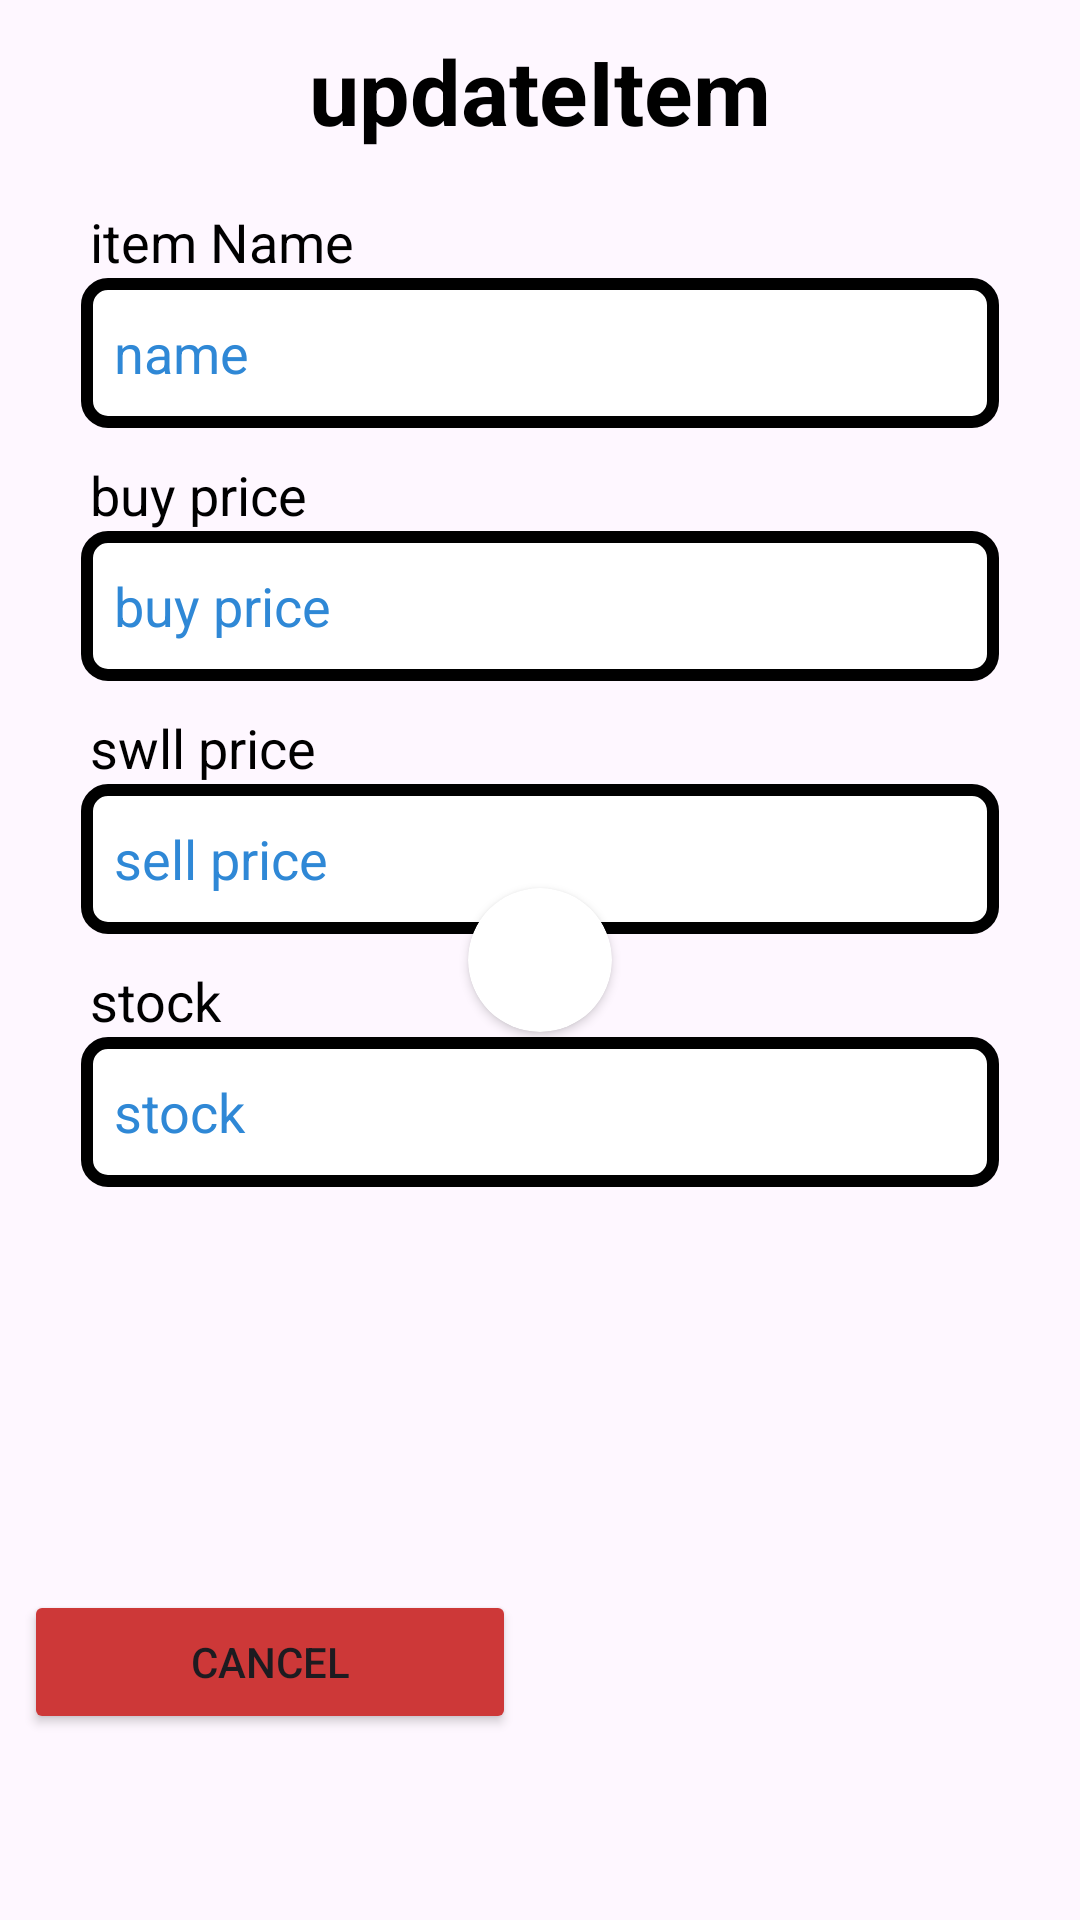

Here is an Android app screen rendered from its layout file. Give the layout XML and the strings, colors and styles it references.
<!-- AndroidManifest.xml: application theme Theme.DataEntryBook -->
<!-- res/layout/activity_update_item.xml -->
<?xml version="1.0" encoding="utf-8"?>
<androidx.constraintlayout.widget.ConstraintLayout xmlns:android="http://schemas.android.com/apk/res/android"
    xmlns:app="http://schemas.android.com/apk/res-auto"
    xmlns:tools="http://schemas.android.com/tools"
    android:layout_width="match_parent"
    android:layout_height="match_parent"
    tools:context=".Activity.updateItemActivity">

    <TextView
        android:id="@+id/SHOWIDI"
        android:layout_width="wrap_content"
        android:layout_height="wrap_content"
        android:text="TextView"
        android:visibility="invisible"

        app:layout_constraintStart_toStartOf="parent"
        app:layout_constraintTop_toTopOf="parent" />

    <androidx.cardview.widget.CardView
        android:id="@+id/cardPrograssBarIU"
        android:layout_width="wrap_content"
        android:layout_height="wrap_content"
        app:cardCornerRadius="100dp"
        app:layout_constraintBottom_toBottomOf="@+id/scrollView3"
        app:layout_constraintEnd_toEndOf="parent"
        app:layout_constraintStart_toStartOf="parent"
        app:layout_constraintTop_toTopOf="parent">

        <ProgressBar
            android:id="@+id/loadingPrograssBarIU"
            android:layout_width="wrap_content"
            android:layout_height="wrap_content"
            android:indeterminate="false"

            android:visibility="invisible" />
    </androidx.cardview.widget.CardView>

    <TextView

        android:id="@+id/textView28"
        android:layout_width="wrap_content"
        android:layout_height="wrap_content"
        android:layout_marginTop="10dp"
        android:text="updateItem"
        android:textColor="@color/black"
        android:textSize="30sp"
        android:textStyle="bold"
        app:layout_constraintEnd_toEndOf="parent"
        app:layout_constraintStart_toStartOf="parent"
        app:layout_constraintTop_toTopOf="parent" />

    <ScrollView
        android:id="@+id/scrollView3"
        android:layout_width="match_parent"
        android:layout_height="0dp"

        android:layout_marginTop="8dp"


        app:layout_constraintBottom_toBottomOf="parent"
        app:layout_constraintEnd_toEndOf="parent"
        app:layout_constraintStart_toStartOf="parent"
        app:layout_constraintTop_toBottomOf="@+id/textView28">

        <LinearLayout
            android:layout_width="match_parent"
            android:layout_height="match_parent"
            android:orientation="vertical">


            <TextView
                android:id="@+id/textView29"
                android:layout_width="wrap_content"
                android:layout_height="wrap_content"
                android:text="item Name"
                android:textColor="@color/black"
                android:textSize="18dp"
                android:layout_marginLeft="30dp"
                android:layout_marginTop="10dp"
                />

            <EditText
                android:id="@+id/nameitemUp"
                android:layout_width="match_parent"
                android:layout_height="50dp"
                android:layout_marginLeft="27dp"

                android:layout_marginRight="27dp"
                android:background="@drawable/box_bg"
                android:hint="name"
                android:inputType="text"
                android:padding="11dp"
                android:textColorHint="@color/palpal" />

            <TextView
                android:id="@+id/textView30"
                android:layout_width="wrap_content"
                android:layout_height="wrap_content"
                android:text="buy price"
                android:textColor="@color/black"
                android:textSize="18dp"
                android:layout_marginLeft="30dp"
                android:layout_marginTop="10dp"
                />

            <EditText
                android:id="@+id/buyitemUp"
                android:layout_width="match_parent"
                android:layout_height="50dp"
                android:layout_marginLeft="27dp"

                android:layout_marginRight="27dp"
                android:background="@drawable/box_bg"
                android:hint="buy price"
                android:inputType="number"
                android:padding="11dp"
                android:textColorHint="@color/palpal" />

            <TextView
                android:id="@+id/textView31"
                android:layout_width="wrap_content"
                android:layout_height="wrap_content"
                android:text="swll price"
                android:textColor="@color/black"
                android:textSize="18dp"
                android:layout_marginLeft="30dp"
                android:layout_marginTop="10dp"
                />

            <EditText
                android:id="@+id/sellitemUp"
                android:layout_width="match_parent"
                android:layout_height="50dp"
                android:layout_marginLeft="27dp"

                android:layout_marginRight="27dp"
                android:background="@drawable/box_bg"
                android:hint="sell price"
                android:inputType="number"
                android:padding="11dp"
                android:textColorHint="@color/palpal" />
            <TextView
                android:id="@+id/textView32"
                android:layout_width="wrap_content"
                android:layout_height="wrap_content"
                android:text="stock"
                android:textColor="@color/black"
                android:textSize="18dp"
                android:layout_marginLeft="30dp"
                android:layout_marginTop="10dp"
                />

            <EditText
                android:id="@+id/stockitemUp"
                android:layout_width="match_parent"
                android:layout_height="50dp"
                android:layout_marginLeft="27dp"
                android:layout_marginRight="27dp"
                android:background="@drawable/box_bg"
                android:hint="stock"

                android:inputType="number"
                android:padding="11dp"
                android:textColorHint="@color/palpal" />

            <TextView
                android:id="@+id/textView33"
                android:layout_width="wrap_content"
                android:layout_height="wrap_content"
                android:layout_marginLeft="30dp"
                android:layout_marginTop="10dp"
                android:text="Unit"
                android:textColor="@color/black"
                android:textSize="18dp"
                android:visibility="invisible" />

            <EditText
                android:id="@+id/unititemUp"
                android:layout_width="match_parent"
                android:layout_height="50dp"
                android:layout_marginLeft="27dp"

                android:layout_marginRight="27dp"
                android:background="@drawable/box_bg"
                android:hint="kg,bag,box,packs,cans,lenght"
                android:inputType="text"
                android:padding="11dp"
                android:textColorHint="@color/palpal"
                android:visibility="invisible" />



            <LinearLayout
                android:layout_width="match_parent"
                android:layout_height="match_parent"
                android:layout_marginTop="42dp"
                android:layout_marginBottom="32dp"
                android:gravity="center"
                android:orientation="horizontal">

                <Button
                    android:id="@+id/cancelbtn_itu"
                    android:layout_width="wrap_content"
                    android:layout_height="wrap_content"
                    android:layout_margin="8dp"
                    android:layout_weight="1"
                    android:backgroundTint="@color/red"
                    android:padding="5dp"
                    android:text="Cancel" />

                <Button
                    android:id="@+id/updatebtn_itu"
                    android:layout_width="wrap_content"
                    android:layout_height="wrap_content"
                    android:layout_margin="8dp"
                    android:layout_weight="1"
                    android:backgroundTint="@color/yello"
                    android:padding="5dp"
                    android:text="Update"
                    android:visibility="invisible" />
            </LinearLayout>


        </LinearLayout>
    </ScrollView>

</androidx.constraintlayout.widget.ConstraintLayout>
<!-- resources referenced by this layout -->
<resources>
  <color name="black">#FF000000</color>
  <color name="palpal">#2F88D6</color>
  <color name="red">#CD3838</color>
  <color name="yello">#CFB25A</color>
  <!-- drawable box_bg (drawable) -->
  <?xml version="1.0" encoding="utf-8"?>
  <shape xmlns:android="http://schemas.android.com/apk/res/android">
          <stroke
          android:color="@color/black"
              android:width="4dp"
  
          />
          <corners
              android:radius="7dp"
              />
          <solid
                  android:color="@color/white"
                  />
  </shape>
  <style name="Theme.DataEntryBook" parent="Base.Theme.DataEntryBook" />
  <color name="white">#FFFFFFFF</color>
  <style name="Base.Theme.DataEntryBook" parent="Theme.Material3.DayNight.NoActionBar">
          
          <item name="colorPrimary">@color/black</item>
  
      </style>
</resources>
